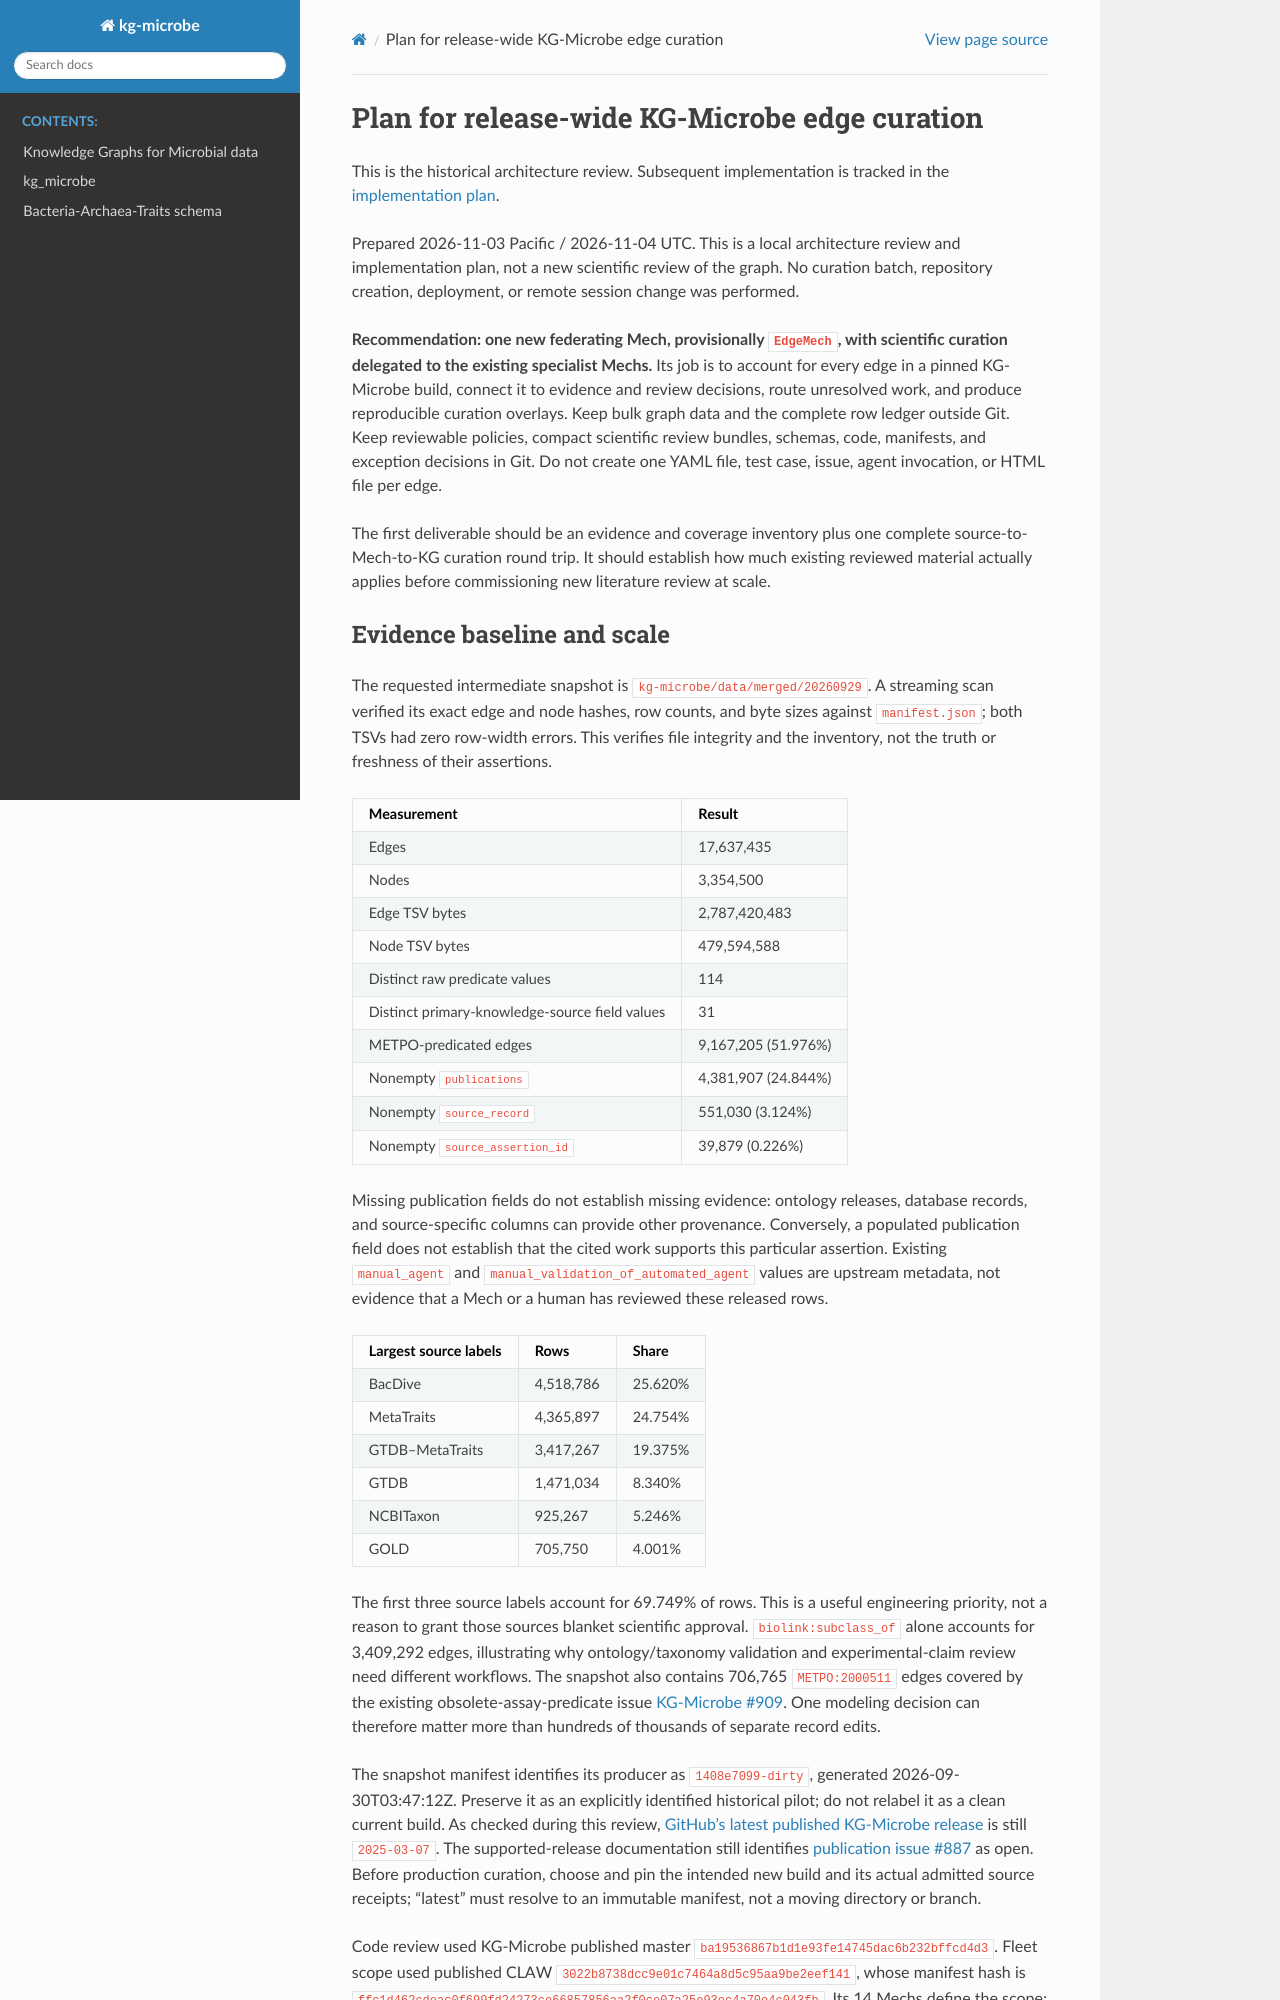

repository: Knowledge-Graph-Hub/kg-microbe · page: plans/edge-curation-architecture-20261103.html · generator: sphinx

# Plan for release-wide KG-Microbe edge curation

This is the historical architecture review. Subsequent implementation is tracked
in the [implementation plan](edge-curation-implementation-20261103.md).

Prepared 2026-11-03 Pacific / 2026-11-04 UTC. This is a local architecture review
and implementation plan, not a new scientific review of the graph. No curation
batch, repository creation, deployment, or remote session change was performed.

**Recommendation: one new federating Mech, provisionally `EdgeMech`, with
scientific curation delegated to the existing specialist Mechs.** Its job is to
account for every edge in a pinned KG-Microbe build, connect it to evidence and
review decisions, route unresolved work, and produce reproducible curation
overlays. Keep bulk graph data and the complete row ledger outside Git. Keep
reviewable policies, compact scientific review bundles, schemas, code, manifests,
and exception decisions in Git. Do not create one YAML file, test case, issue,
agent invocation, or HTML file per edge.

The first deliverable should be an evidence and coverage inventory plus one
complete source-to-Mech-to-KG curation round trip. It should establish how much
existing reviewed material actually applies before commissioning new literature
review at scale.

## Evidence baseline and scale

The requested intermediate snapshot is
`kg-microbe/data/merged/20260929`. A streaming scan verified its exact edge and
node hashes, row counts, and byte sizes against `manifest.json`; both TSVs had
zero row-width errors. This verifies file integrity and the inventory, not the
truth or freshness of their assertions.

| Measurement | Result |
|---|---:|
| Edges | 17,637,435 |
| Nodes | 3,354,500 |
| Edge TSV bytes | 2,787,420,483 |
| Node TSV bytes | 479,594,588 |
| Distinct raw predicate values | 114 |
| Distinct primary-knowledge-source field values | 31 |
| METPO-predicated edges | 9,167,205 (51.976%) |
| Nonempty `publications` | 4,381,907 (24.844%) |
| Nonempty `source_record` | 551,030 (3.124%) |
| Nonempty `source_assertion_id` | 39,879 (0.226%) |

Missing publication fields do not establish missing evidence: ontology releases,
database records, and source-specific columns can provide other provenance.
Conversely, a populated publication field does not establish that the cited work
supports this particular assertion. Existing `manual_agent` and
`manual_validation_of_automated_agent` values are upstream metadata, not evidence
that a Mech or a human has reviewed these released rows.

| Largest source labels | Rows | Share |
|---|---:|---:|
| BacDive | 4,518,786 | 25.620% |
| MetaTraits | 4,365,897 | 24.754% |
| GTDB–MetaTraits | 3,417,267 | 19.375% |
| GTDB | 1,471,034 | 8.340% |
| NCBITaxon | 925,267 | 5.246% |
| GOLD | 705,750 | 4.001% |

The first three source labels account for 69.749% of rows. This is a useful
engineering priority, not a reason to grant those sources blanket scientific
approval. `biolink:subclass_of` alone accounts for 3,409,292 edges, illustrating
why ontology/taxonomy validation and experimental-claim review need different
workflows. The snapshot also contains 706,765 `METPO:2000511` edges covered by
the existing obsolete-assay-predicate issue [KG-Microbe #909](https://github.com/Knowledge-Graph-Hub/kg-microbe/issues/909).
One modeling decision can therefore matter more than hundreds of thousands of
separate record edits.

The snapshot manifest identifies its producer as `1408e7099-dirty`, generated
2026-09-30T03:47:12Z. Preserve it as an explicitly identified historical pilot;
do not relabel it as a clean current build. As checked during this review,
[GitHub's latest published KG-Microbe release](https://github.com/Knowledge-Graph-Hub/kg-microbe/releases/tag/2025-03-07)
is still `2025-03-07`. The supported-release documentation still identifies
[publication issue #887](https://github.com/Knowledge-Graph-Hub/kg-microbe/issues/887)
as open. Before production curation, choose and pin the intended new build and
its actual admitted source receipts; “latest” must resolve to an immutable
manifest, not a moving directory or branch.

Code review used KG-Microbe published master
`ba19536867b1d1e93fe14745dac6b232bffcd4d3`. Fleet scope used published CLAW
`3022b8738dcc9e01c7464a8d5c95aa9be2eef141`, whose manifest hash is
`ffc1d462cdeac0f699fd24273ce66857856aa2f0ce07a25e93ec4a70e4c043fb`.
Its 14 Mechs define the scope; CLAW itself is the control plane. This was a
targeted capability and dependency review, not an exhaustive audit of every
fleet issue, record, or live website. Reviewed-claim overlap with this graph
has not yet been counted.
